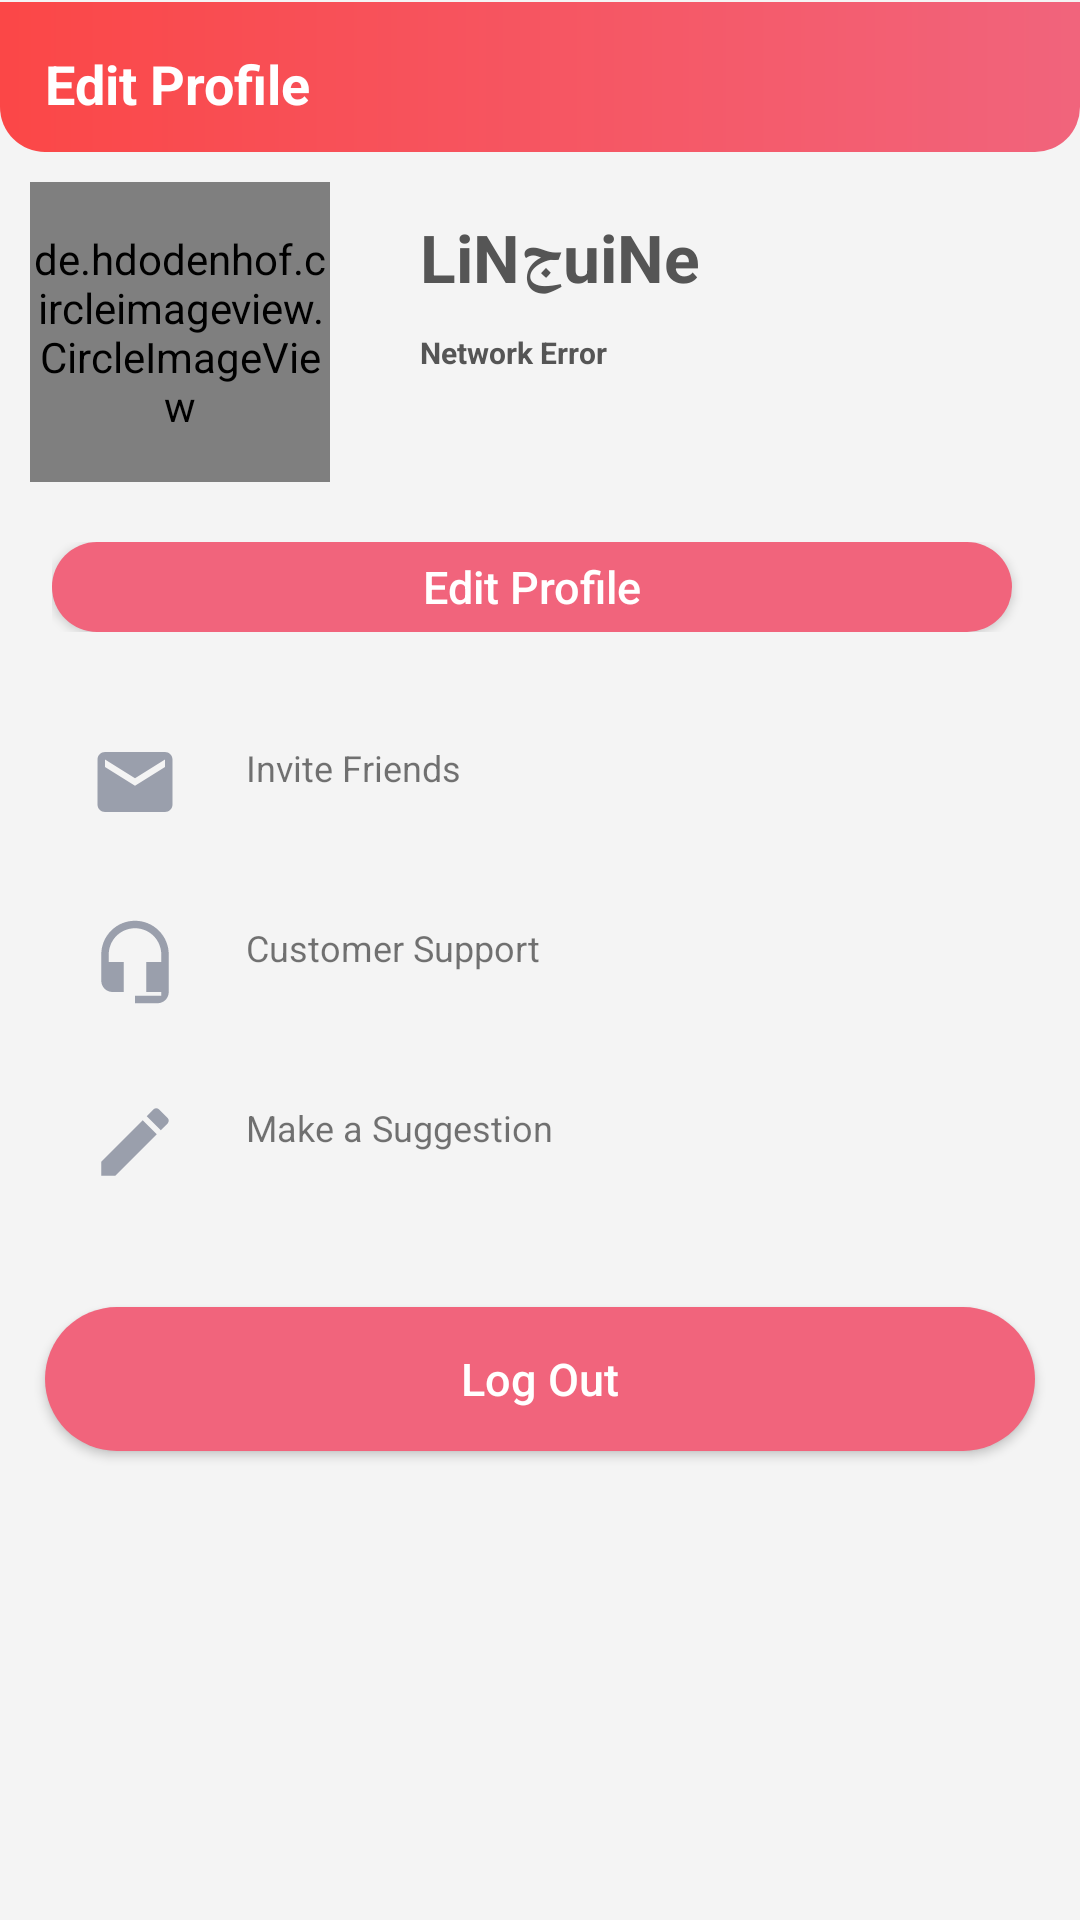

Android layout source for this screen:
<!-- AndroidManifest.xml: application theme AppTheme.NoActionBar -->
<!-- res/layout/fragment_profile.xml -->
<?xml version="1.0" encoding="utf-8"?>
<androidx.constraintlayout.widget.ConstraintLayout xmlns:android="http://schemas.android.com/apk/res/android"
    xmlns:tools="http://schemas.android.com/tools"
    android:layout_width="match_parent"
    android:layout_height="match_parent"
    android:background="@color/backGround">


    <ScrollView
        android:layout_width="match_parent"
        android:layout_height="match_parent">

        <RelativeLayout


            android:id="@+id/meditProfileFragmentContainer"
            android:layout_width="match_parent"
            android:layout_height="match_parent">

            <LinearLayout
                android:layout_width="match_parent"
                android:layout_height="match_parent"
                android:orientation="vertical"
                tools:ignore="MissingConstraints">

                <LinearLayout

                    android:id="@+id/bar"
                    android:layout_width="match_parent"
                    android:layout_height="50dp"
                    android:background="@drawable/bar_home"
                    android:orientation="vertical"
                    android:padding="10dp"
                    android:layout_marginTop="0.5dp"
                    >

                    <RelativeLayout
                        android:layout_width="match_parent"
                        android:layout_height="wrap_content"
                        android:orientation="horizontal">

                        <TextView
                            android:layout_width="wrap_content"
                            android:layout_height="wrap_content"
                            android:layout_centerInParent="true"
                            android:padding="5dp"
                            android:text="Edit Profile"
                            android:textColor="@color/white"
                            android:textSize="18sp"
                            android:textStyle="bold"
                            android:layout_alignParentLeft="true"
                            />

                        <LinearLayout
                            android:layout_width="wrap_content"
                            android:layout_height="wrap_content"
                            android:layout_alignParentRight="true"
                            android:layout_centerInParent="true"
                            android:orientation="horizontal">


                        </LinearLayout>

                    </RelativeLayout>


                </LinearLayout>

                <LinearLayout
                    android:layout_width="match_parent"
                    android:layout_height="match_parent"
                    android:orientation="vertical"
                    tools:context=".Fragments.EditProfileFragment">


                    <LinearLayout
                        android:layout_width="match_parent"
                        android:layout_height="120dp">

                        <de.hdodenhof.circleimageview.CircleImageView xmlns:app="http://schemas.android.com/apk/res-auto"
                            android:id="@+id/user_photo"
                            android:layout_width="100dp"
                            android:layout_height="100dp"

                            android:layout_margin="10dp"
                            android:src="@drawable/logo2"
                            app:civ_border_color="#00000000"
                            app:civ_border_width="2dp" />

                        <LinearLayout
                            android:id="@+id/NameAndMail"
                            android:layout_width="match_parent"
                            android:layout_height="100dp"
                            android:layout_margin="10dp"
                            android:orientation="vertical">

                            <TextView
                                android:id="@+id/user_name"
                                android:layout_width="wrap_content"
                                android:layout_height="wrap_content"
                                android:layout_marginLeft="10dp"
                                android:layout_marginTop="10dp"
                                android:text="@string/app_name"
                                android:textColor="#555555"
                                android:textSize="22dp"

                                android:textStyle="bold" />

                            <TextView
                                android:id="@+id/UserMail"
                                android:layout_width="wrap_content"
                                android:layout_height="wrap_content"
                                android:layout_gravity="left"
                                android:layout_margin="10dp"
                                android:text="Network Error"
                                android:textColor="#555555"
                                android:textSize="10dp"
                                android:textStyle="bold" />
                        </LinearLayout>


                    </LinearLayout>


                    <RelativeLayout
                        android:layout_width="match_parent"
                        android:layout_height="wrap_content">

                        <LinearLayout
                            android:layout_width="match_parent"
                            android:layout_height="wrap_content"
                            android:layout_centerInParent="true"
                            android:layout_marginLeft="35dp"
                            android:layout_marginTop="12dp"
                            android:layout_marginBottom="8dp"
                            android:orientation="horizontal"
                            android:weightSum="3">

                            <Button
                                android:id="@+id/meditprofilebtn"
                                android:layout_width="match_parent"
                                android:layout_height="30dp"
                                android:layout_marginRight="5dp"
                                android:layout_weight="2"
                                android:background="@drawable/wallet_shape"
                                android:text="Edit Profile"
                                android:textAllCaps="false"
                                android:textColor="@color/white"
                                android:textSize="15sp" />


                        </LinearLayout>
                    </RelativeLayout>



                    <LinearLayout
                        android:layout_width="match_parent"
                        android:layout_height="wrap_content"
                        android:layout_marginLeft="15dp"
                        android:layout_marginTop="10dp"
                        android:layout_marginRight="15dp"
                        android:orientation="vertical"
                        android:padding="5dp"
                        android:layout_gravity="bottom"
                        >

                        <RelativeLayout
                            android:id="@+id/minvitefriendsRelative"
                            android:layout_width="match_parent"
                            android:layout_height="60dp"
                            >

                            <ImageView
                                android:id="@+id/mnotification_icon"
                                android:layout_width="30dp"
                                android:layout_height="30dp"
                                android:layout_margin="10dp"
                                android:src="@drawable/invitefriends_icon" />

                            <TextView
                                android:layout_width="wrap_content"
                                android:layout_height="wrap_content"
                                android:layout_margin="12dp"
                                android:layout_toRightOf="@+id/mnotification_icon"
                                android:text="Invite Friends"
                                android:textSize="12dp" />



                        </RelativeLayout>

                        <RelativeLayout
                            android:id="@+id/mcustomerSupportRelative"
                            android:layout_width="match_parent"
                            android:layout_height="60dp"
                            >

                            <ImageView
                                android:id="@+id/mprivasy_icon"
                                android:layout_width="30dp"
                                android:layout_height="30dp"
                                android:layout_margin="10dp"
                                android:src="@drawable/customer_support_icon" />

                            <TextView
                                android:layout_width="wrap_content"
                                android:layout_height="wrap_content"
                                android:layout_margin="12dp"
                                android:layout_toRightOf="@+id/mprivasy_icon"
                                android:text="Customer Support"
                                android:textSize="12dp" />


                        </RelativeLayout>


                        <RelativeLayout
                            android:id="@+id/mmakesuggestionRelative"
                            android:layout_width="match_parent"
                            android:layout_height="60dp"
                            >

                            <ImageView
                                android:id="@+id/mlegalinfo_icon"
                                android:layout_width="30dp"
                                android:layout_height="30dp"
                                android:layout_margin="10dp"
                                android:src="@drawable/suggestions_icon" />

                            <TextView
                                android:layout_width="wrap_content"
                                android:layout_height="wrap_content"
                                android:layout_margin="12dp"
                                android:layout_toRightOf="@+id/mlegalinfo_icon"
                                android:text="Make a Suggestion"
                                android:textSize="12dp" />



                        </RelativeLayout>

                    </LinearLayout>


                </LinearLayout>
                <Button
                    android:id="@+id/mLogOut"
                    android:layout_width="match_parent"
                    android:layout_height="wrap_content"
                    android:layout_margin="15dp"
                    android:layout_weight="2"
                    android:background="@drawable/wallet_shape"
                    android:text="Log Out"
                    android:textAllCaps="false"
                    android:textColor="@color/white"
                    android:textSize="15sp"
                    />
            </LinearLayout>


        </RelativeLayout>
    </ScrollView>
</androidx.constraintlayout.widget.ConstraintLayout>
<!-- resources referenced by this layout -->
<resources>
  <color name="backGround">#f4f4f4</color>
  <color name="white">#fff</color>
  <!-- drawable bar_home (drawable) -->
  <?xml version="1.0" encoding="utf-8"?>
  <shape xmlns:android="http://schemas.android.com/apk/res/android"
      android:shape="rectangle"
  
      >
  <gradient
      android:startColor="#FB4747"
      android:endColor="@color/colorPrimary"/>
      <corners android:bottomRightRadius="15dp" android:bottomLeftRadius="15dp"/>
  </shape>
  <!-- drawable customer_support_icon (drawable) -->
  <vector android:height="24dp" android:tint="@color/hintcolor"
      android:viewportHeight="24.0" android:viewportWidth="24.0"
      android:width="24dp" xmlns:android="http://schemas.android.com/apk/res/android">
      <path android:fillColor="#FF000000" android:pathData="M12,1c-4.97,0 -9,4.03 -9,9v7c0,1.66 1.34,3 3,3h3v-8H5v-2c0,-3.87 3.13,-7 7,-7s7,3.13 7,7v2h-4v8h4v1h-7v2h6c1.66,0 3,-1.34 3,-3V10c0,-4.97 -4.03,-9 -9,-9z"/>
  </vector>
  <!-- drawable invitefriends_icon (drawable) -->
  <vector android:height="24dp" android:tint="@color/hintcolor"
      android:viewportHeight="24.0" android:viewportWidth="24.0"
      android:width="24dp" xmlns:android="http://schemas.android.com/apk/res/android">
      <path android:fillColor="#FF000000" android:pathData="M20,4L4,4c-1.1,0 -1.99,0.9 -1.99,2L2,18c0,1.1 0.9,2 2,2h16c1.1,0 2,-0.9 2,-2L22,6c0,-1.1 -0.9,-2 -2,-2zM20,8l-8,5 -8,-5L4,6l8,5 8,-5v2z"/>
  </vector>
  <!-- drawable logo2: jpg bitmap (drawable, 36092 bytes) -->
  <!-- drawable suggestions_icon (drawable) -->
  <vector android:height="24dp" android:tint="@color/hintcolor"
      android:viewportHeight="24.0" android:viewportWidth="24.0"
      android:width="24dp" xmlns:android="http://schemas.android.com/apk/res/android">
      <path android:fillColor="#FF000000" android:pathData="M3,17.25V21h3.75L17.81,9.94l-3.75,-3.75L3,17.25zM20.71,7.04c0.39,-0.39 0.39,-1.02 0,-1.41l-2.34,-2.34c-0.39,-0.39 -1.02,-0.39 -1.41,0l-1.83,1.83 3.75,3.75 1.83,-1.83z"/>
  </vector>
  <!-- drawable wallet_shape (drawable) -->
  <?xml version="1.0" encoding="utf-8"?>
  <shape
      android:shape="rectangle"
      xmlns:android="http://schemas.android.com/apk/res/android">
  
      <solid android:color="@color/colorPrimary"/>
      <corners android:radius="30dp"/>
  
  
  </shape>
  <string name="app_name">LiNجuiNe</string>
  <style name="AppTheme.NoActionBar" parent="AppTheme">
  
          <item name="colorPrimaryDark">@color/colorPrimary</item>
  
          <item name="windowActionBar">false</item>
  
          <item name="windowNoTitle">true</item>
  
  
  
      </style>
  <color name="colorPrimary">#F1647c</color>
  <color name="hintcolor">#9A9FAC</color>
  <style name="AppTheme" parent="Theme.AppCompat.Light.DarkActionBar">
          
          <item name="colorPrimary">@color/colorPrimary</item>
          <item name="colorPrimaryDark">@color/colorPrimaryDark</item>
          <item name="colorAccent">@color/colorPrimary</item>
      </style>
  
      -
  <color name="colorPrimaryDark">#CD8AA1</color>
</resources>
